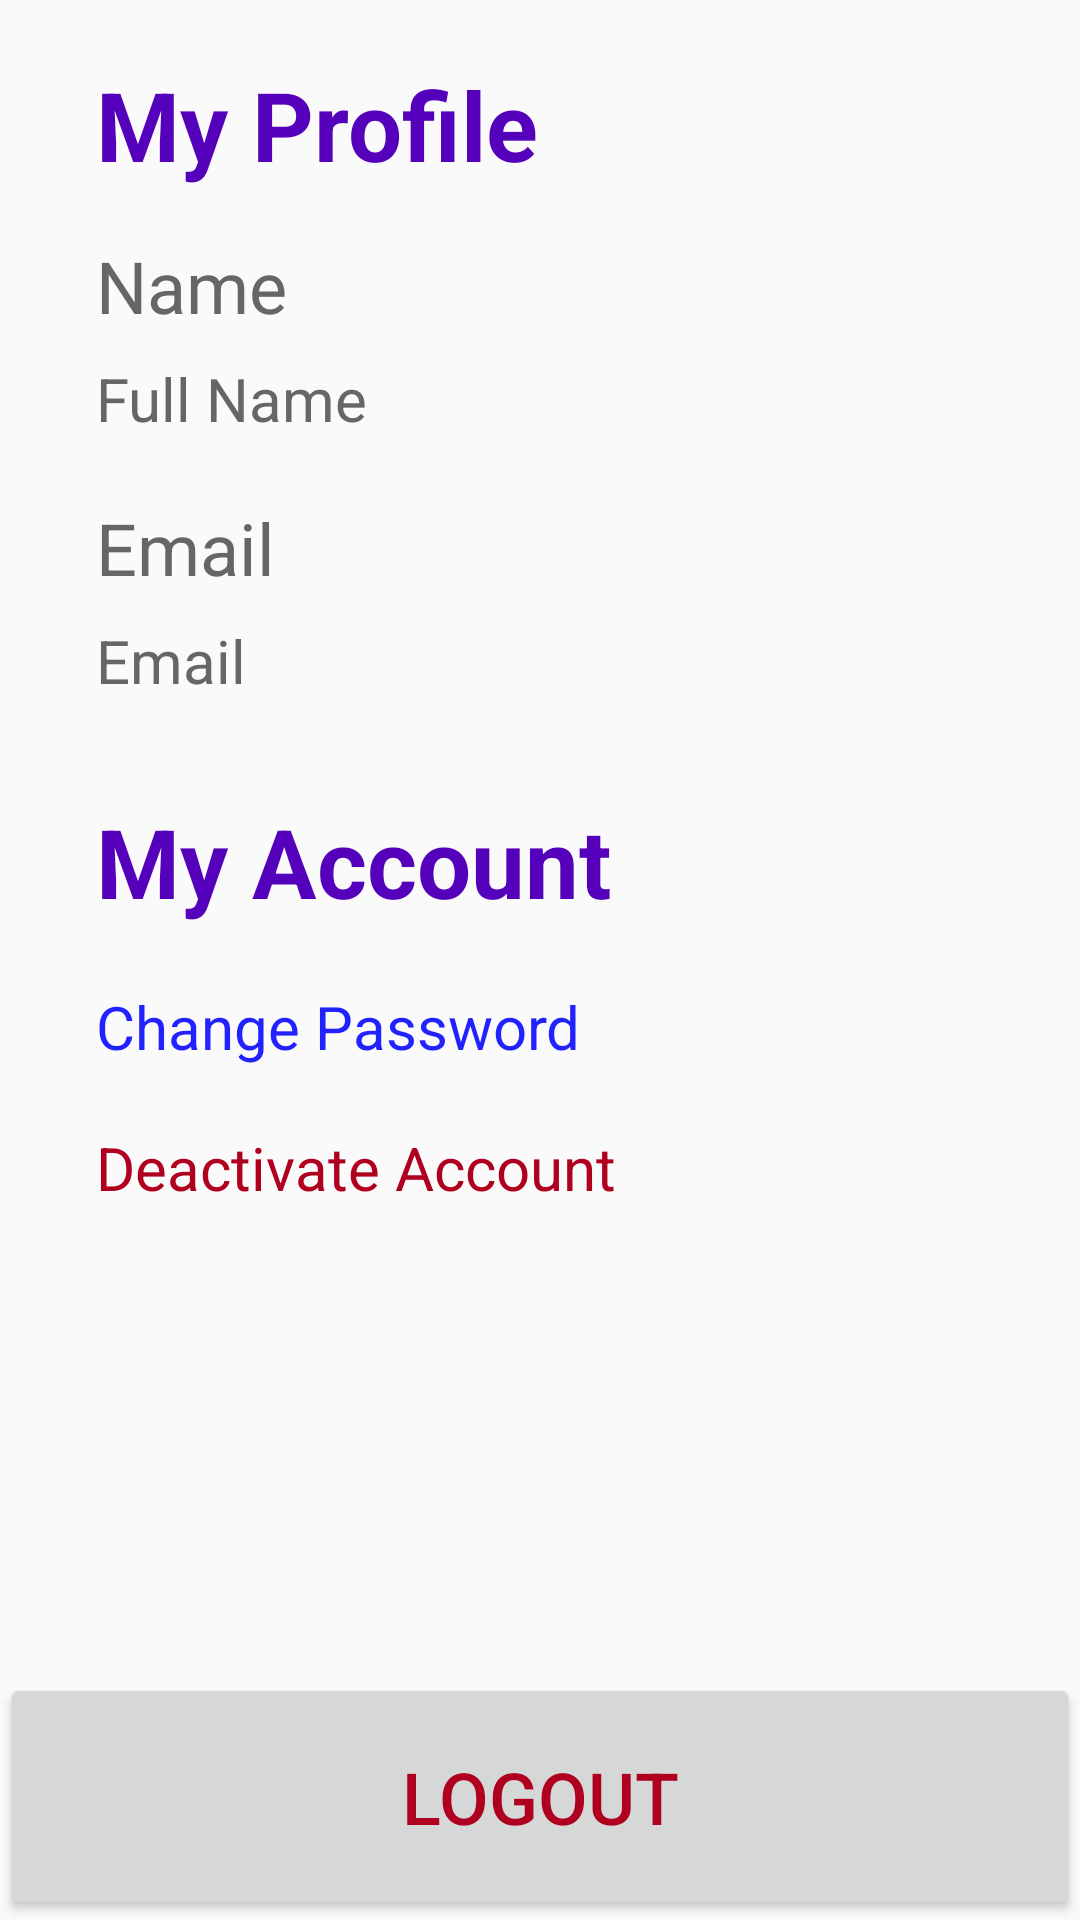

Reconstruct the res/layout file that produces this screen, plus the resources it refers to.
<!-- AndroidManifest.xml: application theme AppTheme.NoActionBar -->
<!-- res/layout/fragment_settings.xml -->
<?xml version="1.0" encoding="utf-8"?>
<androidx.constraintlayout.widget.ConstraintLayout
    xmlns:android="http://schemas.android.com/apk/res/android"
    xmlns:app="http://schemas.android.com/apk/res-auto"
    xmlns:tools="http://schemas.android.com/tools"
    android:layout_width="match_parent"
    android:layout_height="match_parent">

    <Button
        android:id="@+id/logout_button"
        android:layout_width="0dp"
        android:layout_height="wrap_content"
        android:onClick="logout"
        android:padding="25sp"
        android:text="Logout"
        android:textColor="@color/design_default_color_error"
        android:textSize="24sp"
        app:layout_constraintBottom_toBottomOf="parent"
        app:layout_constraintEnd_toEndOf="parent"
        app:layout_constraintStart_toStartOf="parent" />

    <TextView
        android:id="@+id/signedInAs_textview"
        android:layout_width="0dp"
        android:layout_height="wrap_content"
        android:layout_marginStart="32dp"
        android:layout_marginTop="8dp"
        android:layout_marginEnd="32dp"
        android:fontFamily="sans-serif"
        android:text="Full Name"
        android:textColor="@color/gray"
        android:textSize="20sp"
        app:layout_constraintEnd_toEndOf="parent"
        app:layout_constraintHorizontal_bias="0.0"
        app:layout_constraintStart_toStartOf="parent"
        app:layout_constraintTop_toBottomOf="@+id/textView2" />

    <TextView
        android:id="@+id/email_settings_textview"
        android:layout_width="0dp"
        android:layout_height="wrap_content"
        android:layout_marginStart="32dp"
        android:layout_marginTop="8dp"
        android:layout_marginEnd="32dp"
        android:text="Email"
        android:textColor="@color/gray"
        android:textSize="20sp"
        app:layout_constraintEnd_toEndOf="parent"
        app:layout_constraintHorizontal_bias="0.0"
        app:layout_constraintStart_toStartOf="parent"
        app:layout_constraintTop_toBottomOf="@+id/textView3" />

    <TextView
        android:id="@+id/textView"
        android:layout_width="wrap_content"
        android:layout_height="wrap_content"
        android:layout_marginStart="32dp"
        android:layout_marginTop="20dp"
        android:text="My Profile"
        android:textColor="@color/colorPrimaryDark"
        android:textSize="32sp"
        android:textStyle="bold"
        app:layout_constraintStart_toStartOf="parent"
        app:layout_constraintTop_toTopOf="parent" />

    <TextView
        android:id="@+id/textView2"
        android:layout_width="wrap_content"
        android:layout_height="wrap_content"
        android:layout_marginStart="32dp"
        android:layout_marginTop="16dp"
        android:text="Name"
        android:textSize="24sp"
        android:textColor="@color/gray"
        app:layout_constraintStart_toStartOf="parent"
        app:layout_constraintTop_toBottomOf="@+id/textView" />

    <TextView
        android:id="@+id/textView3"
        android:layout_width="wrap_content"
        android:layout_height="wrap_content"
        android:layout_marginStart="32dp"
        android:layout_marginTop="20dp"
        android:text="Email"
        android:textColor="@color/gray"
        android:textSize="24sp"
        app:layout_constraintStart_toStartOf="parent"
        app:layout_constraintTop_toBottomOf="@+id/signedInAs_textview" />

    <TextView
        android:id="@+id/textView4"
        android:layout_width="wrap_content"
        android:layout_height="wrap_content"
        android:layout_marginStart="32dp"
        android:layout_marginTop="32dp"
        android:text="My Account"
        android:textColor="@color/colorPrimaryDark"
        android:textSize="32sp"
        android:textStyle="bold"
        app:layout_constraintStart_toStartOf="parent"
        app:layout_constraintTop_toBottomOf="@+id/email_settings_textview" />

    <TextView
        android:id="@+id/change_password"
        android:layout_width="wrap_content"
        android:layout_height="wrap_content"
        android:layout_marginStart="32dp"
        android:layout_marginTop="20dp"
        android:text="Change Password"
        android:textColor="@color/colorAccent"
        android:textSize="20sp"
        app:layout_constraintStart_toStartOf="parent"
        app:layout_constraintTop_toBottomOf="@+id/textView4"
        android:onClick="changePassword"/>

    <TextView
        android:id="@+id/deactivate"
        android:layout_width="wrap_content"
        android:layout_height="wrap_content"
        android:layout_marginStart="32dp"
        android:layout_marginTop="20dp"
        android:text="Deactivate Account"
        android:textColor="@color/design_default_color_error"
        android:textSize="20sp"
        app:layout_constraintStart_toStartOf="parent"
        app:layout_constraintTop_toBottomOf="@+id/change_password"
        android:onClick="deactivate"/>

</androidx.constraintlayout.widget.ConstraintLayout>
<!-- resources referenced by this layout -->
<resources>
  <color name="colorAccent">#2222FF</color>
  <color name="colorPrimaryDark">#5500BB</color>
  <color name="gray">#666666</color>
  <style name="AppTheme.NoActionBar" parent="Theme.AppCompat.Light.NoActionBar">
          <item name="colorPrimary">@color/colorPrimary</item>
          <item name="colorPrimaryDark">@color/colorPrimaryDark</item>
          <item name="colorAccent">@color/colorAccent</item>
      </style>
  <color name="colorPrimary">#CCAAFF</color>
</resources>
